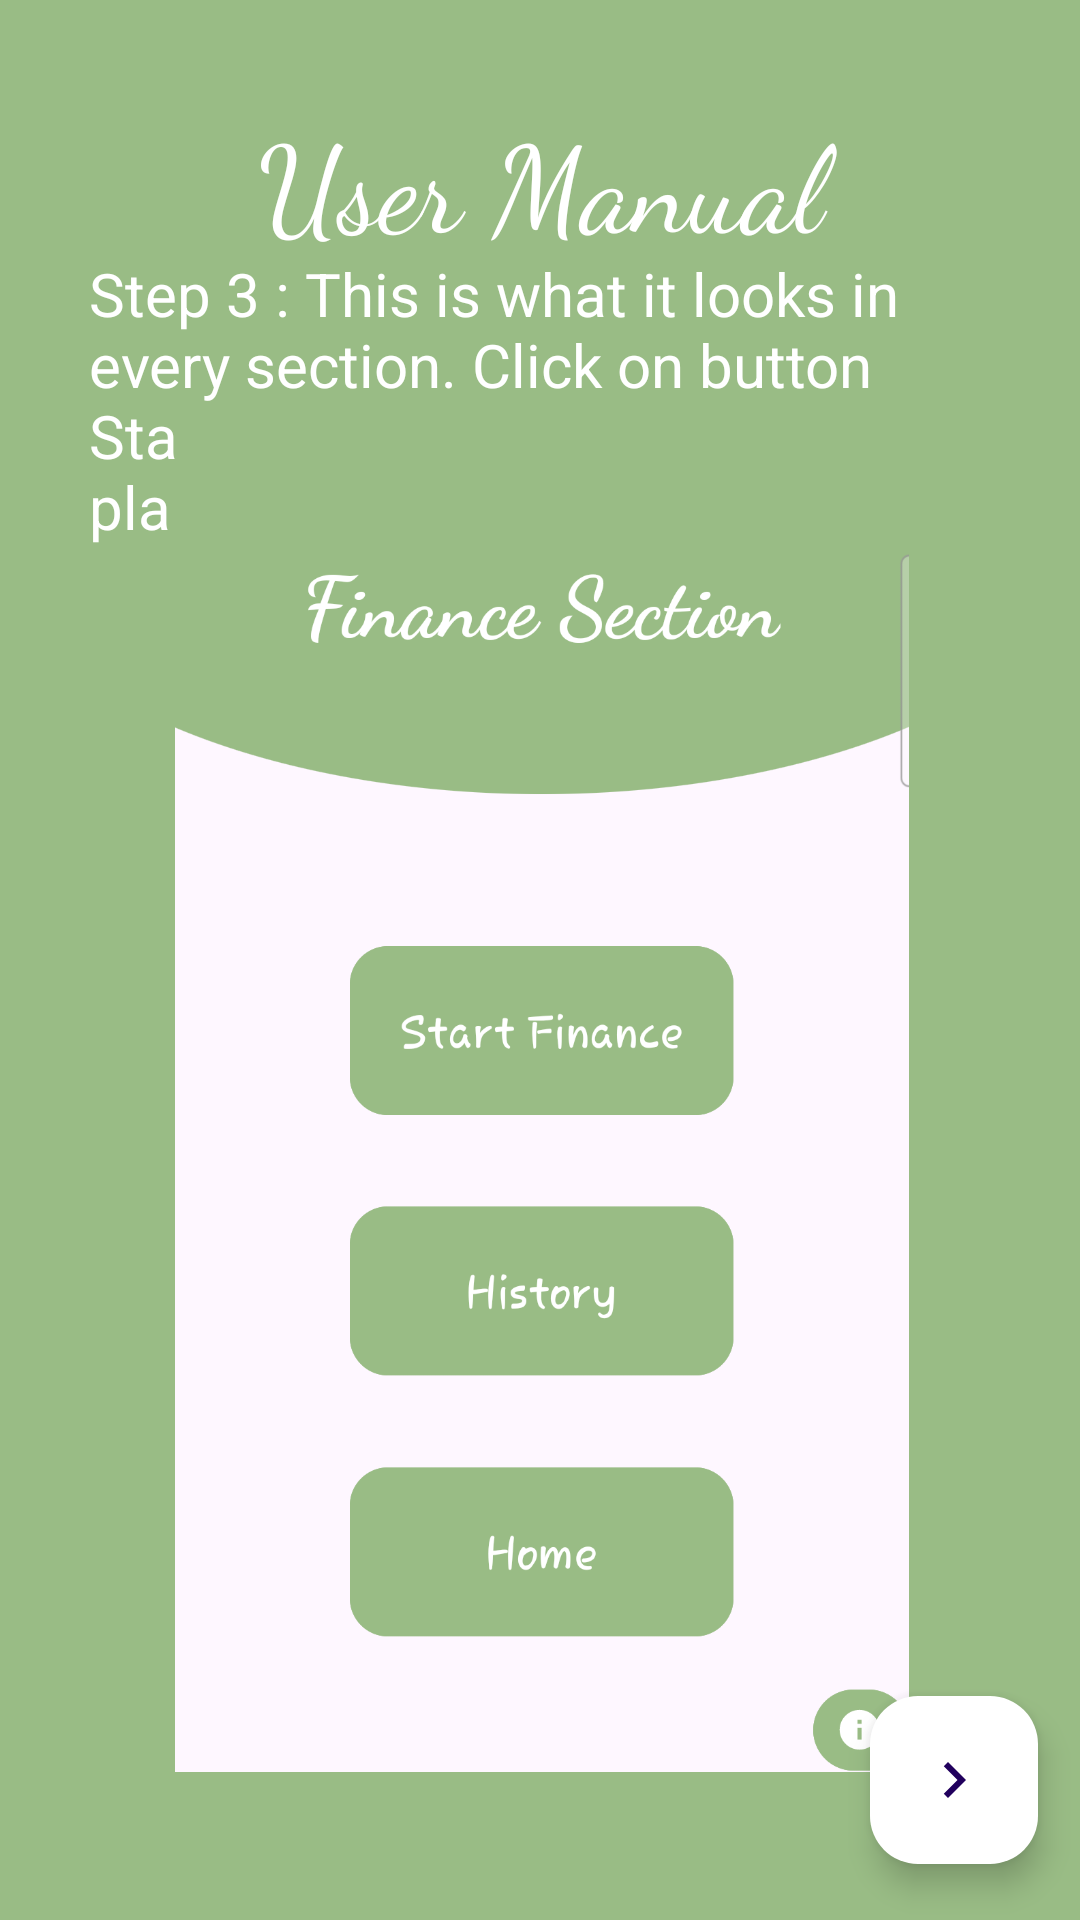

The Android layout XML behind this screen, and the referenced resources:
<!-- AndroidManifest.xml: application theme Theme.NextDayApp -->
<!-- res/layout/activity_main29.xml -->
<?xml version="1.0" encoding="utf-8"?>
<androidx.constraintlayout.widget.ConstraintLayout xmlns:android="http://schemas.android.com/apk/res/android"
    xmlns:app="http://schemas.android.com/apk/res-auto"
    xmlns:tools="http://schemas.android.com/tools"
    android:layout_width="match_parent"
    android:layout_height="match_parent"
    android:background="#99bc85"
    tools:context=".MainActivity29">

    <TextView
        android:id="@+id/textView2"
        android:layout_width="match_parent"
        android:layout_height="wrap_content"
        android:layout_marginTop="30dp"
        android:fontFamily="cursive"
        android:text="User Manual"
        android:textAlignment="center"
        android:textColor="@color/white"
        android:textSize="40sp"
        app:layout_constraintBottom_toBottomOf="parent"
        app:layout_constraintEnd_toEndOf="parent"
        app:layout_constraintHorizontal_bias="0.0"
        app:layout_constraintStart_toStartOf="parent"
        app:layout_constraintTop_toTopOf="parent"
        app:layout_constraintVertical_bias="0.005" />


    <TextView
        android:id="@+id/textView3"
        android:layout_width="300dp"
        android:layout_height="100dp"
        android:text="Step 3 : This is what it looks in every section. Click on button Start to start creating you planner."
        android:textColor="@color/white"
        android:textSize="20dp"
        app:layout_constraintBottom_toBottomOf="parent"
        app:layout_constraintEnd_toEndOf="parent"
        app:layout_constraintHorizontal_bias="0.495"
        app:layout_constraintStart_toStartOf="parent"
        app:layout_constraintTop_toTopOf="parent"
        app:layout_constraintVertical_bias="0.156" />

    <com.google.android.material.floatingactionbutton.FloatingActionButton
        android:id="@+id/floatingActionButton"
        android:layout_width="wrap_content"
        android:layout_height="wrap_content"
        android:backgroundTint="@color/white"
        android:clickable="true"
        app:layout_constraintBottom_toBottomOf="parent"
        app:layout_constraintEnd_toEndOf="parent"
        app:layout_constraintHorizontal_bias="0.954"
        app:layout_constraintStart_toStartOf="parent"
        app:layout_constraintTop_toTopOf="parent"
        app:layout_constraintVertical_bias="0.968"
        app:srcCompat="@drawable/baseline_navigate_next_24" />

    <ImageView
        android:id="@+id/imageView5"
        android:layout_width="384dp"
        android:layout_height="457dp"
        app:layout_constraintBottom_toBottomOf="parent"
        app:layout_constraintEnd_toEndOf="parent"
        app:layout_constraintHorizontal_bias="0.495"
        app:layout_constraintStart_toStartOf="parent"
        app:layout_constraintTop_toTopOf="parent"
        app:layout_constraintVertical_bias="0.73"
        app:srcCompat="@drawable/user_finance" />

</androidx.constraintlayout.widget.ConstraintLayout>
<!-- resources referenced by this layout -->
<resources>
  <!-- drawable baseline_navigate_next_24 (drawable) -->
  <vector android:autoMirrored="true" android:height="24dp"
      android:tint="#99BC85" android:viewportHeight="24"
      android:viewportWidth="24" android:width="24dp" xmlns:android="http://schemas.android.com/apk/res/android">
      <path android:fillColor="@android:color/white" android:pathData="M10,6L8.59,7.41 13.17,12l-4.58,4.59L10,18l6,-6z"/>
  </vector>
  <!-- drawable user_finance: png bitmap (drawable, 70043 bytes) -->
  <style name="Theme.NextDayApp" parent="Base.Theme.NextDayApp" />
  <style name="Base.Theme.NextDayApp" parent="Theme.Material3.DayNight.NoActionBar">
          
          
      </style>
  <!-- not gathered from this repository: default colours our renderer supplied (Android Studio template values) -->
  <color name="white">#FFFFFFFF</color>
</resources>
